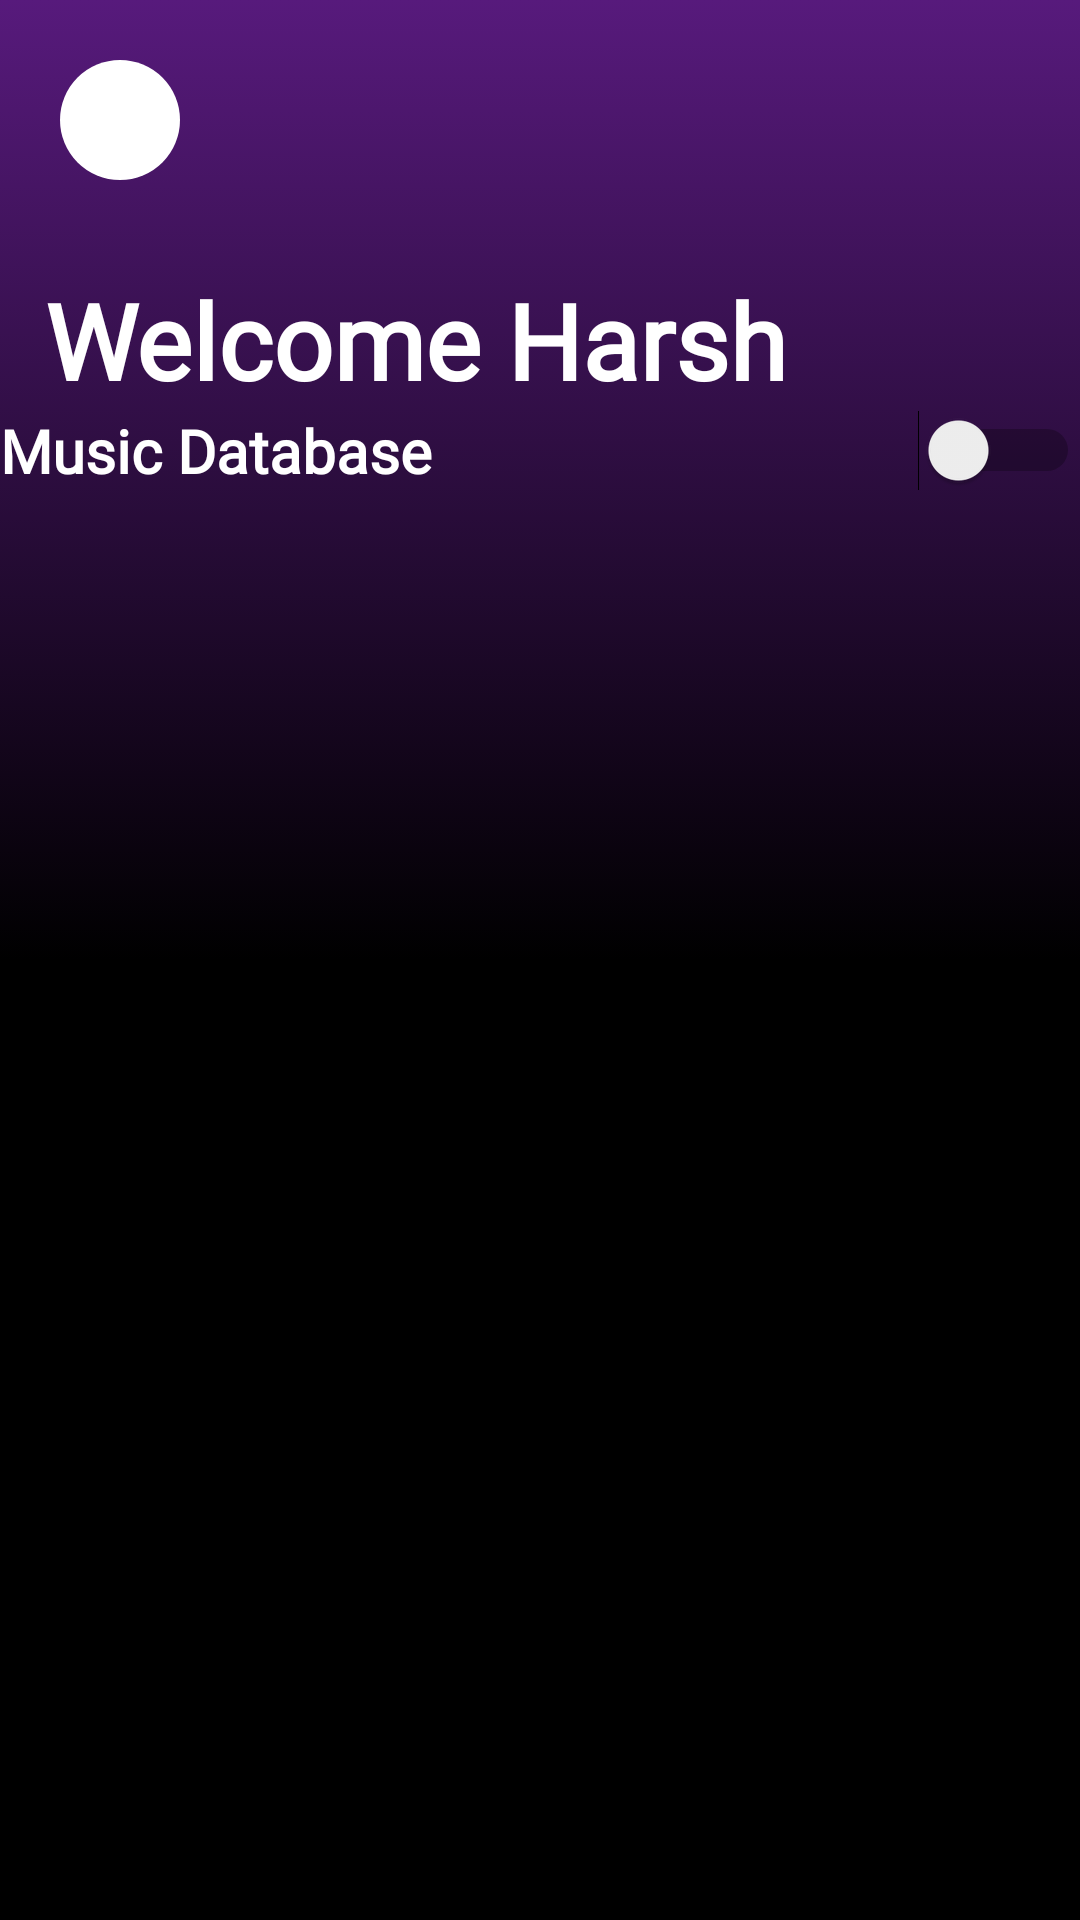

Here is an Android app screen rendered from its layout file. Give the layout XML and the strings, colors and styles it references.
<!-- AndroidManifest.xml: application theme Theme.Javaappversion19 -->
<!-- res/layout/activity_music_library.xml -->
<?xml version="1.0" encoding="utf-8"?>
<androidx.core.widget.NestedScrollView
    xmlns:android="http://schemas.android.com/apk/res/android"
    xmlns:app="http://schemas.android.com/apk/res-auto"
    xmlns:tools="http://schemas.android.com/tools"
    android:layout_width="match_parent"
    android:layout_height="match_parent"
    android:background="@drawable/background1"
    >



    <LinearLayout
        android:layout_width="match_parent"
        android:layout_height="match_parent"
        tools:context=".MainActivity"
        android:orientation="vertical"
        >

        <ImageView
            android:id="@+id/backButtonLibrary"
            android:layout_width="40dp"
            android:layout_height="40dp"
            android:src="@drawable/baseline_arrow_back_24"
            android:background="@drawable/background2"
            android:layout_marginTop="20dp"
            android:layout_marginStart="20dp"
            />

        <TextView
            android:layout_width="match_parent"
            android:layout_height="wrap_content"
            android:layout_marginTop="30dp"
            android:layout_marginStart="15dp"
            android:layout_marginEnd="15dp"
            android:text="Welcome Harsh"
            android:textSize="35dp"
            android:textStyle="bold"
            android:fontFamily="@font/varela_font"
            android:textColor="#fff"
            />



        <androidx.constraintlayout.widget.ConstraintLayout
            android:layout_width="match_parent"
            android:layout_height="wrap_content"
            android:orientation="horizontal">

            <TextView
                android:id="@+id/textView6"
                android:layout_width="0dp"
                android:layout_height="wrap_content"
                android:layout_weight="1"
                android:fontFamily="@font/varela_font"
                android:text="Music Database"
                android:textColor="#fff"
                android:textSize="20dp"

                android:textStyle="bold"
                app:layout_constraintBottom_toBottomOf="parent"
                app:layout_constraintStart_toStartOf="parent"
                app:layout_constraintTop_toTopOf="parent" />

            <Switch
                android:id="@+id/switchButton"
                android:layout_width="wrap_content"
                android:layout_height="wrap_content"
                android:layout_weight="1"
                app:layout_constraintBottom_toBottomOf="parent"
                app:layout_constraintEnd_toEndOf="parent"
                app:layout_constraintTop_toTopOf="parent" />




        </androidx.constraintlayout.widget.ConstraintLayout>


        <androidx.recyclerview.widget.RecyclerView
            android:id="@+id/MusicLibrary"
            android:layout_width="match_parent"
            android:layout_height="wrap_content"
            android:layout_marginStart="5dp"
            android:nestedScrollingEnabled="false"
            />

    </LinearLayout>


</androidx.core.widget.NestedScrollView>
<!-- resources referenced by this layout -->
<resources>
  <!-- drawable background1 (drawable) -->
  <?xml version="1.0" encoding="utf-8"?>
  <selector xmlns:android="http://schemas.android.com/apk/res/android">
      <item>
          <shape android:shape="rectangle">
  
              <gradient android:startColor="#571A7C"
                  android:centerColor="@color/black"
                  android:endColor="#000"
                  android:angle="120"
                  />
  
          </shape>
  
      </item>
  </selector>
  <!-- drawable background2 (drawable) -->
  <?xml version="1.0" encoding="utf-8"?>
  <selector xmlns:android="http://schemas.android.com/apk/res/android">
      <item>
          <shape android:shape="rectangle">
  
              <solid android:color="#fff"/>
              <corners android:radius="100dp"/>
  
          </shape>
  
      </item>
  </selector>
  <style name="Theme.Javaappversion19" parent="Base.Theme.Javaappversion19" />
  <color name="black">#FF000000</color>
  <style name="Base.Theme.Javaappversion19" parent="Theme.Material3.DayNight.NoActionBar">
          
          
      </style>
</resources>
